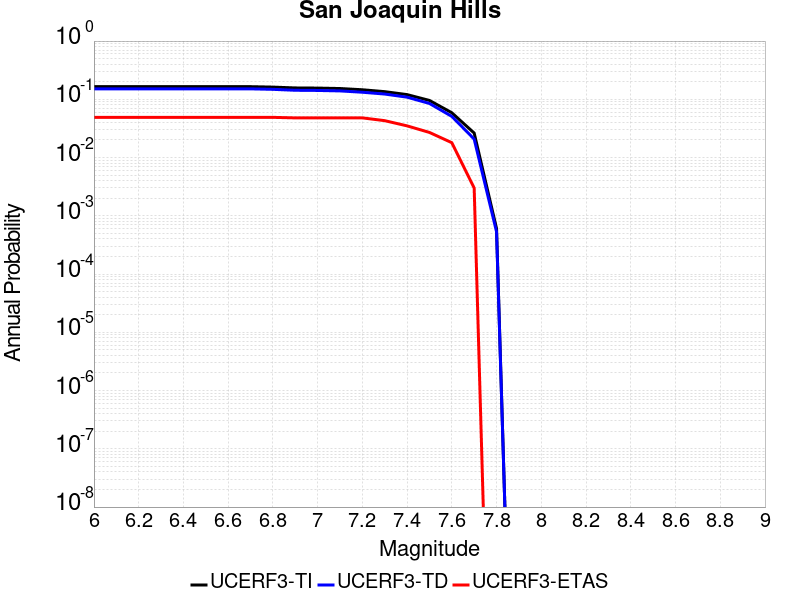

Values plotted in this chart, from the file beside it:
Magnitude, UCERF3-TI Prob, UCERF3-TD Prob, UCERF3-ETAS Prob
6.0, 0.1649, 0.1512, 0.049
6.1, 0.1649, 0.1512, 0.049
6.2, 0.1649, 0.1512, 0.049
6.3, 0.1649, 0.1512, 0.049
6.4, 0.1649, 0.1512, 0.049
6.5, 0.1649, 0.1512, 0.049
6.6, 0.1649, 0.1512, 0.049
6.7, 0.1649, 0.1512, 0.049
6.8, 0.1621, 0.1483, 0.049
6.9, 0.1568, 0.1429, 0.048
7.0, 0.1558, 0.1419, 0.048
7.1, 0.1532, 0.1394, 0.048
7.2, 0.1459, 0.1323, 0.048
7.3, 0.1354, 0.1231, 0.043
7.4, 0.1204, 0.1088, 0.035
7.5, 0.09565, 0.08487, 0.027
7.6, 0.05878, 0.05091, 0.018
7.7, 0.02635, 0.02075, 0.003
7.8, 6.053855E-4, 5.332031E-4, 0.0
